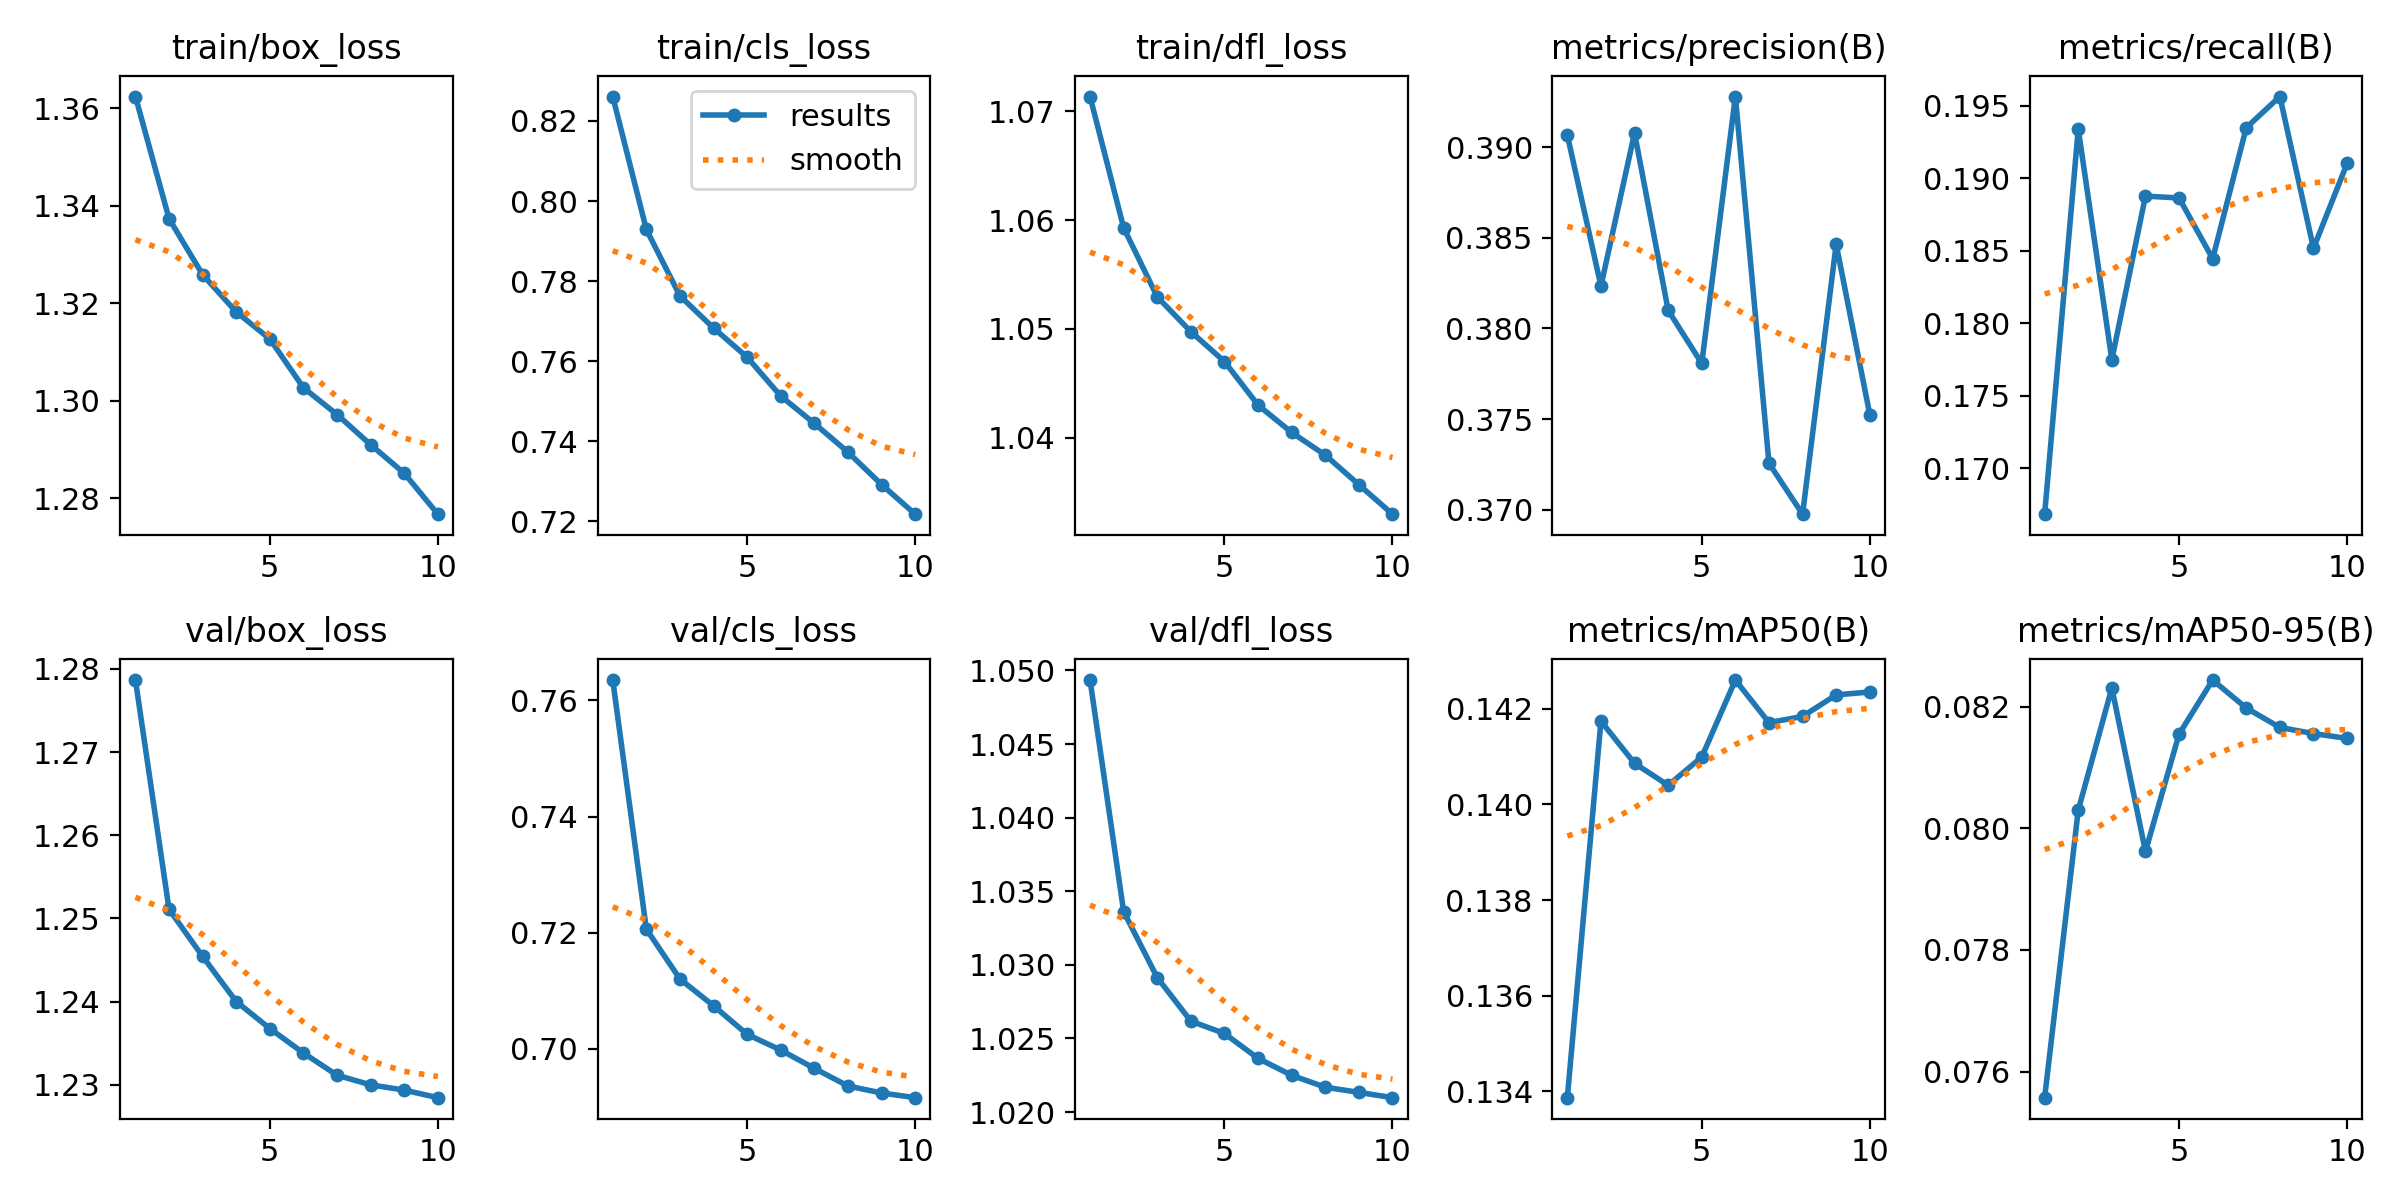

Source data for this figure (header and first rows):
epoch, time, train/box_loss, train/cls_loss, train/dfl_loss, metrics/precision(B), metrics/recall(B), metrics/mAP50(B), metrics/mAP50-95(B), val/box_loss, val/cls_loss, val/dfl_loss, lr/pg0, lr/pg1, lr/pg2
1, 516.8, 1.362, 0.8261, 1.071, 0.3907, 0.1668, 0.1339, 0.07557, 1.279, 0.7635, 1.049, 0.07, 0.003333, 0.003333
2, 988.8, 1.337, 0.7929, 1.059, 0.3823, 0.1934, 0.1417, 0.0803, 1.251, 0.7206, 1.034, 0.03934, 0.006006, 0.006006
3, 1459, 1.326, 0.7763, 1.053, 0.3908, 0.1775, 0.1409, 0.08231, 1.245, 0.712, 1.029, 0.008023, 0.00802, 0.00802
4, 1925, 1.318, 0.7683, 1.05, 0.381, 0.1888, 0.1404, 0.07962, 1.24, 0.7074, 1.026, 0.00703, 0.00703, 0.00703
5, 2391, 1.313, 0.761, 1.047, 0.3781, 0.1886, 0.141, 0.08155, 1.237, 0.7025, 1.025, 0.00604, 0.00604, 0.00604
6, 2854, 1.303, 0.7513, 1.043, 0.3928, 0.1845, 0.1426, 0.08244, 1.234, 0.6998, 1.024, 0.00505, 0.00505, 0.00505
7, 3315, 1.297, 0.7445, 1.04, 0.3726, 0.1935, 0.1417, 0.08198, 1.231, 0.6966, 1.022, 0.00406, 0.00406, 0.00406
8, 3775, 1.291, 0.7373, 1.038, 0.3698, 0.1956, 0.1418, 0.08166, 1.23, 0.6936, 1.022, 0.00307, 0.00307, 0.00307
9, 4251, 1.285, 0.7292, 1.036, 0.3846, 0.1852, 0.1423, 0.08156, 1.229, 0.6924, 1.021, 0.00208, 0.00208, 0.00208
10, 4728, 1.277, 0.7218, 1.033, 0.3752, 0.191, 0.1424, 0.08148, 1.228, 0.6916, 1.021, 0.00109, 0.00109, 0.00109
